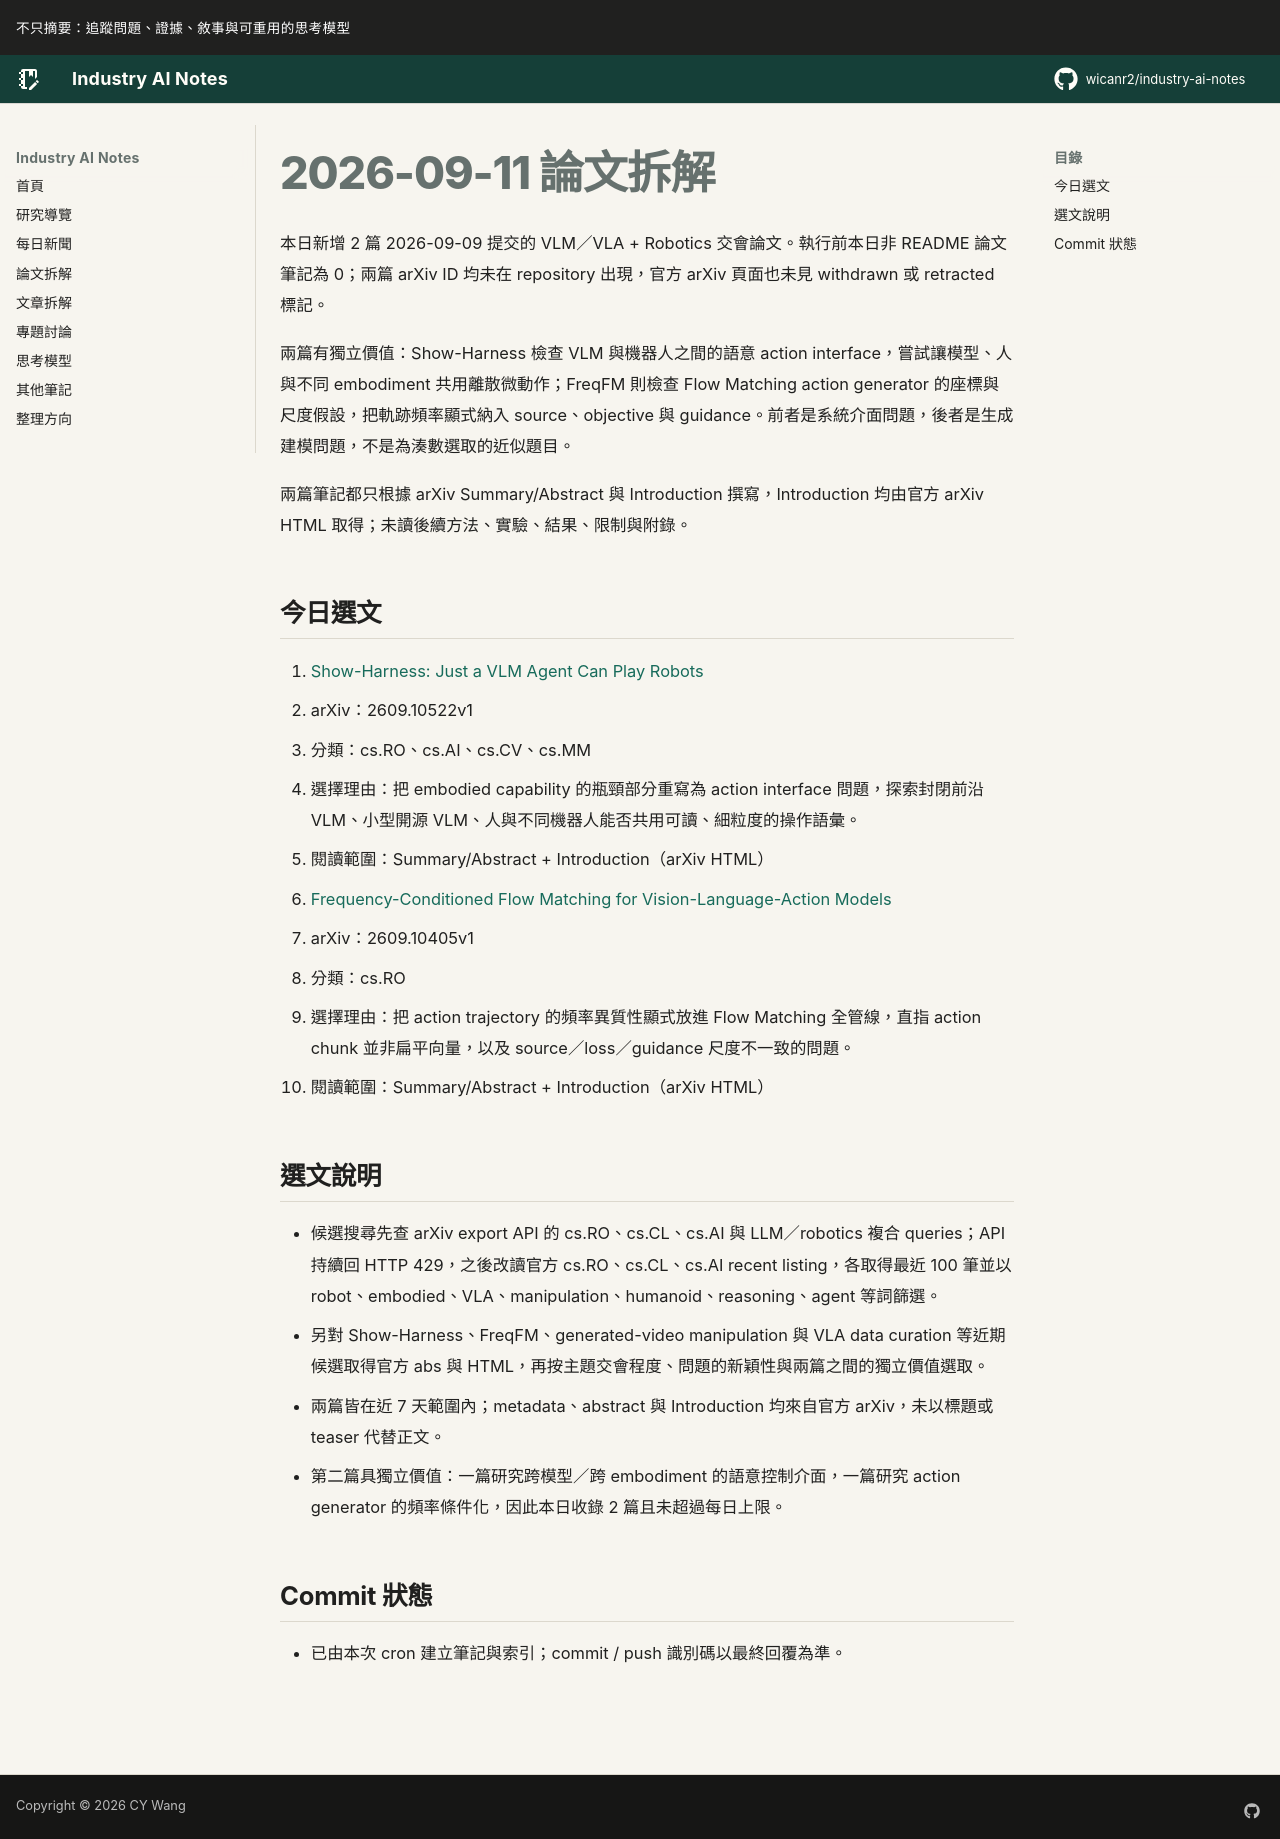

repository: wicanr2/industry-ai-notes · page: 論文拆解/2026/2026-09-11/index.html · generator: mkdocs

# 2026-09-11 論文拆解

本日新增 2 篇 2026-09-09 提交的 VLM／VLA + Robotics 交會論文。執行前本日非 README 論文筆記為 0；兩篇 arXiv ID 均未在 repository 出現，官方 arXiv 頁面也未見 withdrawn 或 retracted 標記。

兩篇有獨立價值：Show-Harness 檢查 VLM 與機器人之間的語意 action interface，嘗試讓模型、人與不同 embodiment 共用離散微動作；FreqFM 則檢查 Flow Matching action generator 的座標與尺度假設，把軌跡頻率顯式納入 source、objective 與 guidance。前者是系統介面問題，後者是生成建模問題，不是為湊數選取的近似題目。

兩篇筆記都只根據 arXiv Summary/Abstract 與 Introduction 撰寫，Introduction 均由官方 arXiv HTML 取得；未讀後續方法、實驗、結果、限制與附錄。

## 今日選文

1. [Show-Harness: Just a VLM Agent Can Play Robots](./01-show-harness-vlm-robot-interface.md)
   - arXiv：2609.10522v1
   - 分類：cs.RO、cs.AI、cs.CV、cs.MM
   - 選擇理由：把 embodied capability 的瓶頸部分重寫為 action interface 問題，探索封閉前沿 VLM、小型開源 VLM、人與不同機器人能否共用可讀、細粒度的操作語彙。
   - 閱讀範圍：Summary/Abstract + Introduction（arXiv HTML）

2. [Frequency-Conditioned Flow Matching for Vision-Language-Action Models](./02-frequency-conditioned-flow-matching-vla.md)
   - arXiv：2609.10405v1
   - 分類：cs.RO
   - 選擇理由：把 action trajectory 的頻率異質性顯式放進 Flow Matching 全管線，直指 action chunk 並非扁平向量，以及 source／loss／guidance 尺度不一致的問題。
   - 閱讀範圍：Summary/Abstract + Introduction（arXiv HTML）

## 選文說明

- 候選搜尋先查 arXiv export API 的 cs.RO、cs.CL、cs.AI 與 LLM／robotics 複合 queries；API 持續回 HTTP 429，之後改讀官方 cs.RO、cs.CL、cs.AI recent listing，各取得最近 100 筆並以 robot、embodied、VLA、manipulation、humanoid、reasoning、agent 等詞篩選。
- 另對 Show-Harness、FreqFM、generated-video manipulation 與 VLA data curation 等近期候選取得官方 abs 與 HTML，再按主題交會程度、問題的新穎性與兩篇之間的獨立價值選取。
- 兩篇皆在近 7 天範圍內；metadata、abstract 與 Introduction 均來自官方 arXiv，未以標題或 teaser 代替正文。
- 第二篇具獨立價值：一篇研究跨模型／跨 embodiment 的語意控制介面，一篇研究 action generator 的頻率條件化，因此本日收錄 2 篇且未超過每日上限。

## Commit 狀態

- 已由本次 cron 建立筆記與索引；commit / push 識別碼以最終回覆為準。
